Run: headless pygame with SDL's dummy video driver; simulated clock (each Clock.tick advances the game by its frame time, no real sleeping); random seed 0; keys injected as events and as key.get_pressed() state; no mouse input.
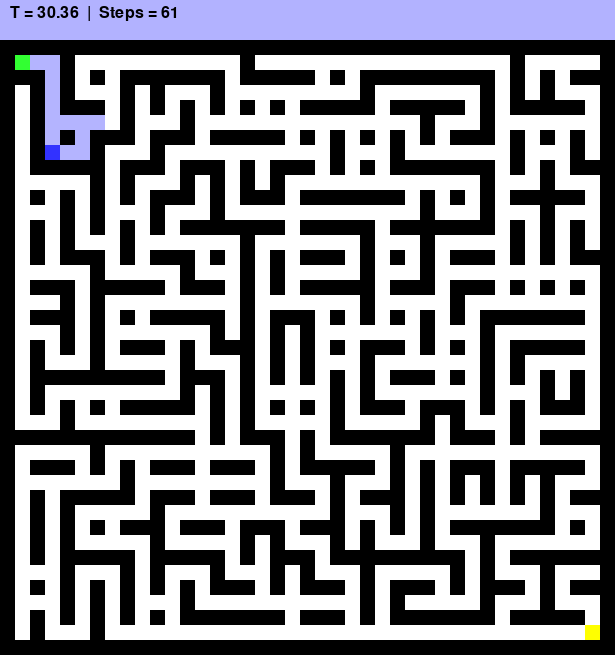
Frame 1 of 4 · flips 1–60 · no input
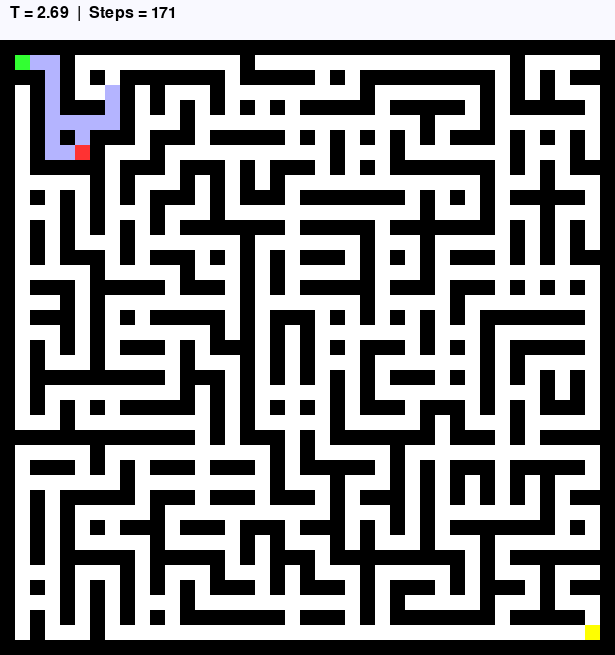
Frame 2 of 4 · flips 61–180 · tapped SPACE, RETURN · held RIGHT (→), D
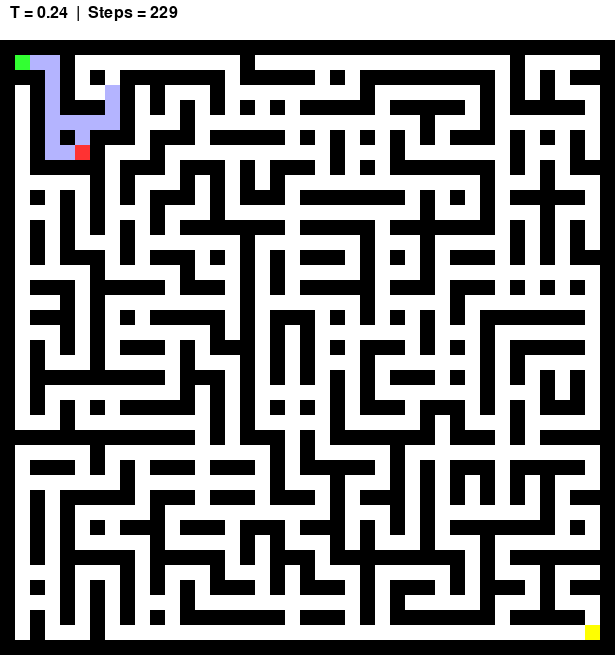
Frame 3 of 4 · flips 181–300 · held DOWN (↓), S
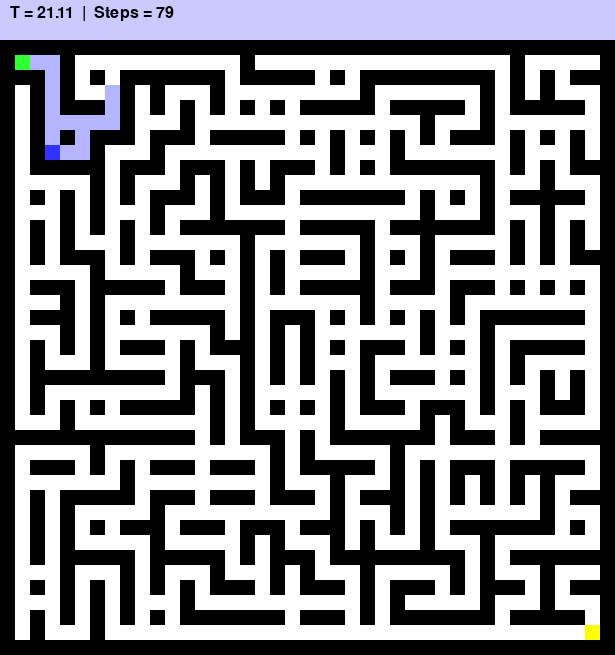
Frame 4 of 4 · flips 301–420 · held LEFT (←), A, UP (↑), W

The pygame program that drew these frames:

import pygame
import random
import math
from collections import deque

# ------------ 迷宮生成 + 增加連通性 ------------
def generate_maze(width, height):
    width = width if width % 2 == 1 else width + 1
    height = height if height % 2 == 1 else height + 1
    maze = [[1 for _ in range(width)] for _ in range(height)]

    def carve_passages(x, y):
        directions = [(0, 2), (0, -2), (2, 0), (-2, 0)]
        random.shuffle(directions)
        for dx, dy in directions:
            nx, ny = x + dx, y + dy
            if 1 <= nx < width - 1 and 1 <= ny < height - 1 and maze[ny][nx] == 1:
                maze[ny][nx] = 0
                maze[y + dy // 2][x + dx // 2] = 0
                carve_passages(nx, ny)

    maze[1][1] = 0
    carve_passages(1, 1)
    maze[height - 2][width - 2] = 0
    return maze

def add_extra_connections(maze, chance=0.2):
    height = len(maze)
    width = len(maze[0])
    for y in range(1, height - 1):
        for x in range(1, width - 1):
            if maze[y][x] == 1 and ((x % 2 == 1 and y % 2 == 0) or (x % 2 == 0 and y % 2 == 1)):
                if random.random() < chance:
                    maze[y][x] = 0

# ------------ 小球移動模擬退火邏輯 ------------
def manhattan_distance(a, b):
    return abs(a[0] - b[0]) + abs(a[1] - b[1])

def simulated_annealing_stepwise(maze, start, end, screen, draw_func):
    current_pos = start
    path = [current_pos]
    visited = set()

    T = 100.0
    Tmin = 0.1
    alpha = 0.98

    while current_pos != end:
        neighbors = []
        for dx, dy in [(0,1), (1,0), (0,-1), (-1,0)]:
            nx, ny = current_pos[0] + dx, current_pos[1] + dy
            if 0 <= nx < len(maze[0]) and 0 <= ny < len(maze) and maze[ny][nx] == 0:
                neighbors.append((nx, ny))

        if not neighbors:
            break

        next_pos = random.choice(neighbors)
        e_current = manhattan_distance(current_pos, end)
        e_next = manhattan_distance(next_pos, end)
        delta = e_next - e_current

        accepted = False
        if delta < 0 or random.random() < math.exp(-delta / T):
            current_pos = next_pos
            path.append(current_pos)
            accepted = True

        draw_func(screen, maze, path, current_pos, T, accepted)
        pygame.display.flip()
        pygame.time.wait(40)

        T *= alpha
        if T < Tmin:
            T = 100.0
            current_pos = start
            path = [current_pos]

# ------------ Pygame 視覺化 ------------
CELL_SIZE = 15
MAZE_WIDTH = 41
MAZE_HEIGHT = 41
WINDOW_WIDTH = MAZE_WIDTH * CELL_SIZE
WINDOW_HEIGHT = MAZE_HEIGHT * CELL_SIZE + 40

WHITE = (255,255,255)
BLACK = (0,0,0)
GREEN = (50,255,50)
RED = (255,50,50)
BLUE = (50,50,255)
YELLOW = (255,255,0)
GRAY = (180, 180, 255)


def get_background_color(temp):
    scale = max(0, min(255, int(255 * (temp / 100))))
    return (255 - scale, 255 - scale, 255)

def draw_maze(screen, maze, temp):
    bg_color = get_background_color(temp)
    screen.fill(bg_color)
    for y in range(len(maze)):
        for x in range(len(maze[0])):
            color = BLACK if maze[y][x] == 1 else WHITE
            pygame.draw.rect(screen, color, (x * CELL_SIZE, y * CELL_SIZE + 40, CELL_SIZE, CELL_SIZE))

def draw_stepwise(screen, maze, path, current_pos, temp, accepted):
    draw_maze(screen, maze, temp)

    for (x, y) in path:
        pygame.draw.rect(screen, GRAY, (x * CELL_SIZE, y * CELL_SIZE + 40, CELL_SIZE, CELL_SIZE))

    x, y = current_pos
    pygame.draw.rect(screen, BLUE if accepted else RED, (x * CELL_SIZE, y * CELL_SIZE + 40, CELL_SIZE, CELL_SIZE))

    pygame.draw.rect(screen, GREEN, (1 * CELL_SIZE, 1 * CELL_SIZE + 40, CELL_SIZE, CELL_SIZE))
    pygame.draw.rect(screen, YELLOW, ((MAZE_WIDTH - 2) * CELL_SIZE, (MAZE_HEIGHT - 2) * CELL_SIZE + 40, CELL_SIZE, CELL_SIZE))

    font = pygame.font.SysFont(None, 24)
    temp_text = font.render(f"T = {temp:.2f}  |  Steps = {len(path)}", True, (0, 0, 0))
    screen.blit(temp_text, (10, 5))

# ------------ 主程式 ------------
def main():
    pygame.init()
    screen = pygame.display.set_mode((WINDOW_WIDTH, WINDOW_HEIGHT))
    pygame.display.set_caption("Stepwise Simulated Annealing Maze")

    maze = generate_maze(MAZE_WIDTH, MAZE_HEIGHT)
    add_extra_connections(maze, chance=0.2)

    start = (1,1)
    end = (MAZE_WIDTH - 2, MAZE_HEIGHT - 2)

    simulated_annealing_stepwise(maze, start, end, screen, draw_stepwise)

if __name__ == "__main__":
    main()
